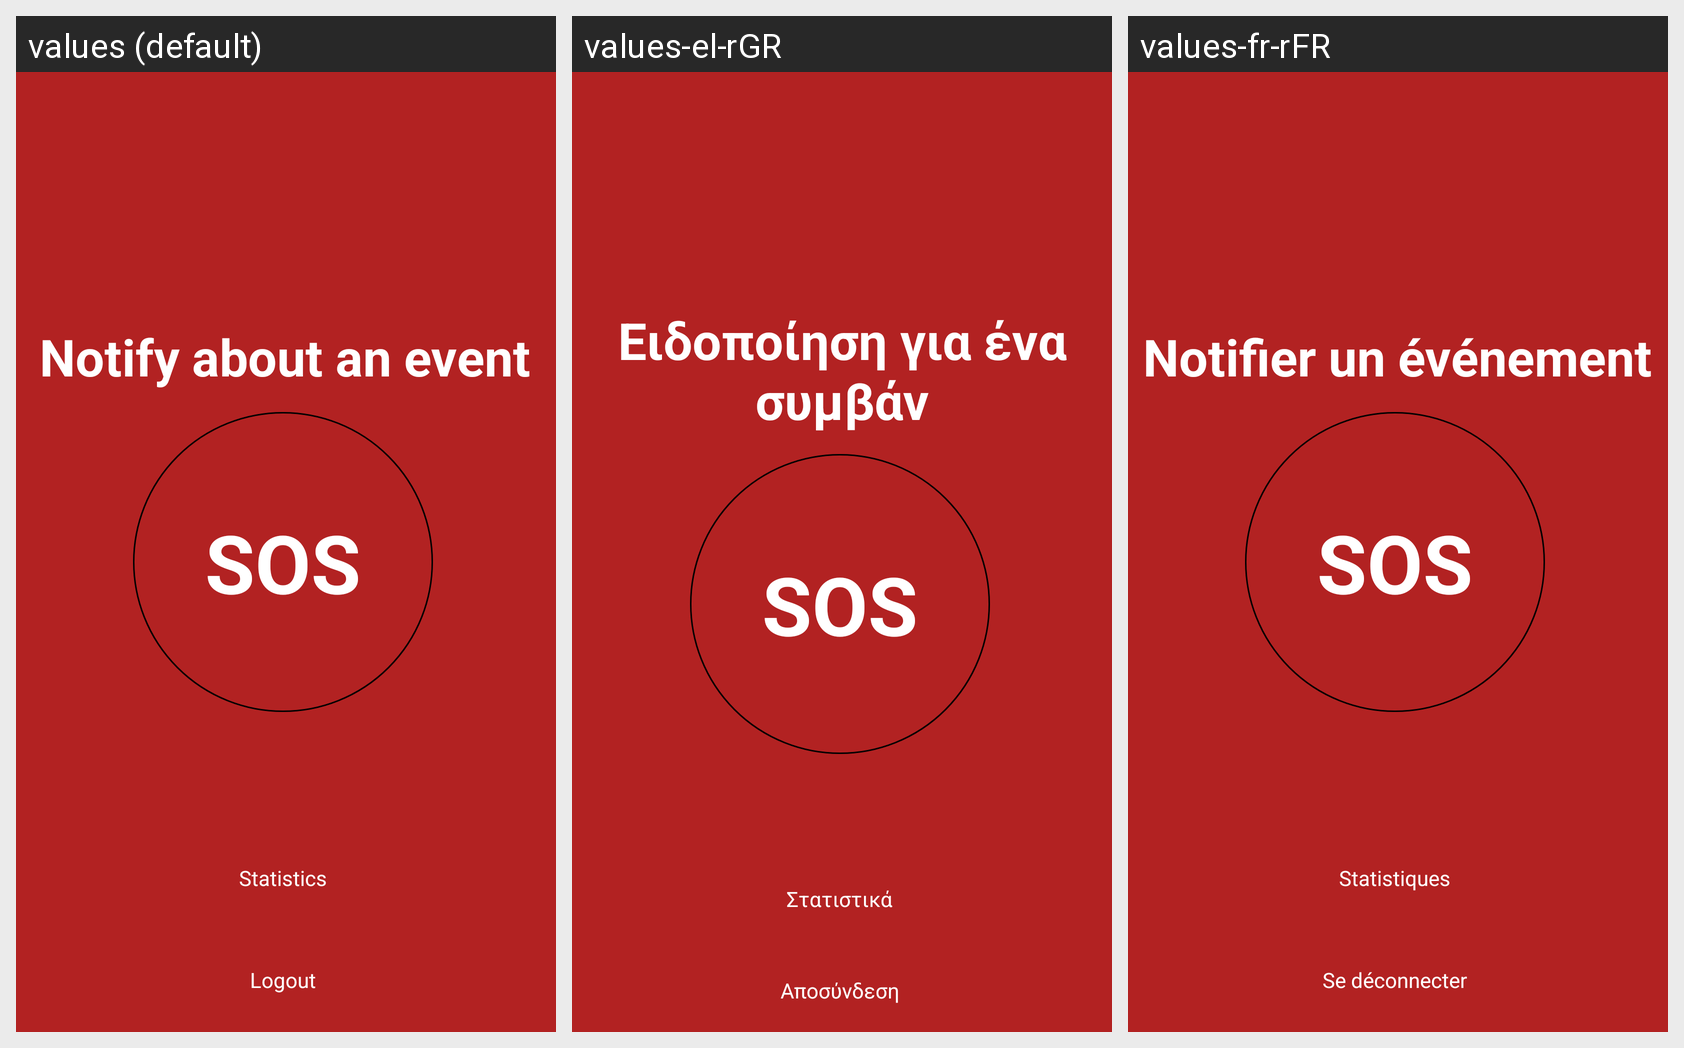

For this localized Android screen grid, give each drawn string resource with its value in every locale shown.
Android screen res/layout/activity_user_main.xml rendered under 3 locales, left to right: values (default), values-el-rGR, values-fr-rFR. Device: Nexus 5 (rendered at 1080×1920; each locale shown at half size, 540×960, under a caption strip naming it); theme Theme.SmartAlert.
Strings drawn on this screen, with the default value and each locale's value (text and hints the layout hard-codes, and strings that could not be matched under every locale, appear in the picture but are not listed):

notify_about_an_event
  values: Νotify about an event
  values-el-rGR: Ειδοποίηση για ένα συμβάν
  values-fr-rFR: Notifier un événement

statistics
  values: Statistics
  values-el-rGR: Στατιστικά
  values-fr-rFR: Statistiques

logout
  values: Logout
  values-el-rGR: Αποσύνδεση
  values-fr-rFR: Se déconnecter
